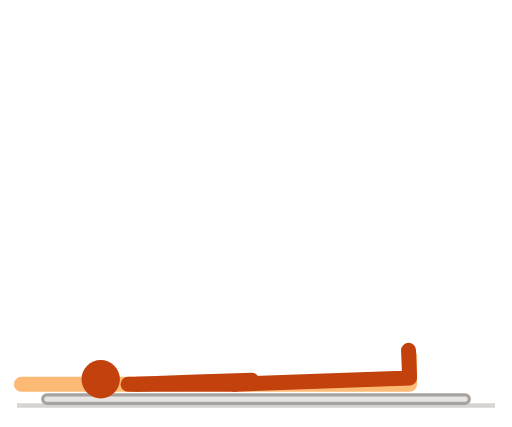
t = 0.00 s
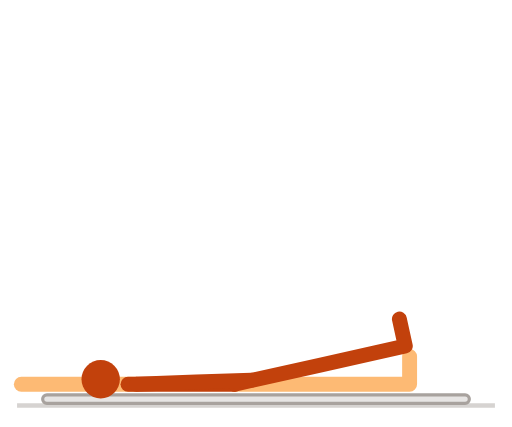
t = 0.30 s
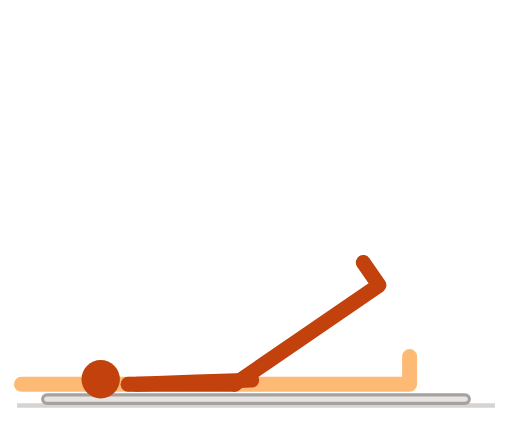
t = 0.60 s
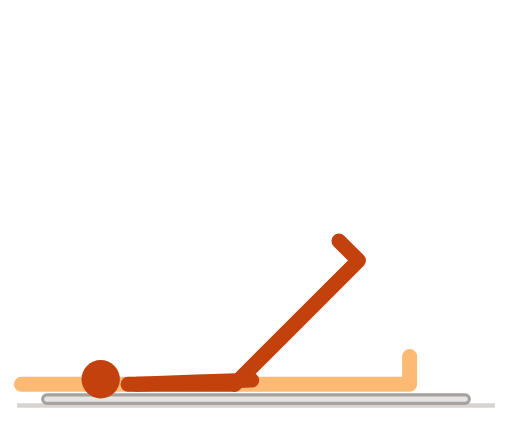
t = 0.89 s
t = 1.20 s: frame unchanged from t = 0.60 s, image omitted
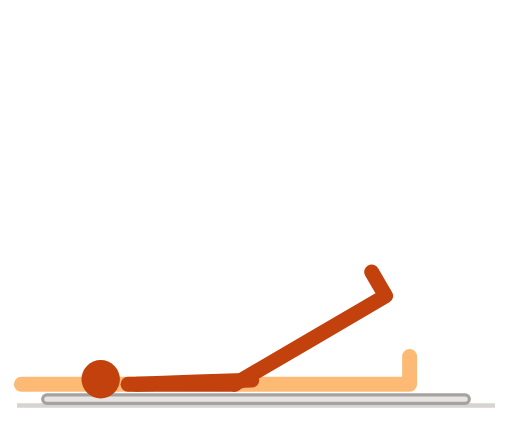
t = 1.26 s

The animated SVG that drew these frames (rendered in a browser with its animation timeline set to each time). Animation: 7 SMIL elements (animate=7); one cycle of 1.80 s, repeats indefinitely.

<svg xmlns="http://www.w3.org/2000/svg" viewBox="0 0 240 200" width="240" height="200" role="img" aria-label="侧卧抬腿（正面）">
<title>侧卧抬腿（正面）</title>
<style>
path{fill:none;stroke-width:7;stroke-linecap:round;stroke-linejoin:round}
.n{stroke:#c2410c}.f{stroke:#fdba74}.h{fill:#c2410c}
.g{stroke:#d6d3d1}.p{stroke:#a8a29e}.b{fill:#e7e5e4;stroke:#a8a29e;stroke-width:1.5}
@media (prefers-color-scheme:dark){.n{stroke:#fb923c}.f{stroke:#9a3412}.h{fill:#fb923c}.g{stroke:#44403c}.p{stroke:#78716c}.b{fill:#292524;stroke:#57534e}}
</style>
<line class="g" x1="8" y1="190" x2="232" y2="190" stroke-width="2"/>
<rect class="b" x="20" y="185" width="200" height="4" rx="2"/><path class="f" d="M110 180L152 180L192 180L192 167"><animate attributeName="d" dur="1.8s" repeatCount="indefinite" values="M110 180L152 180L192 180L192 167;M110 180L152 180L192 180L192 167;M110 180L152 180L192 180L192 167;M110 180L152 180L192 180L192 167;M110 180L152 180L192 180L192 167;M110 180L152 180L192 180L192 167;M110 180L152 180L192 180L192 167;M110 180L152 180L192 180L192 167;M110 180L152 180L192 180L192 167;M110 180L152 180L192 180L192 167;M110 180L152 180L192 180L192 167;M110 180L152 180L192 180L192 167;M110 180L152 180L192 180L192 167;M110 180L152 180L192 180L192 167;M110 180L152 180L192 180L192 167;M110 180L152 180L192 180L192 167;M110 180L152 180L192 180L192 167;M110 180L152 180L192 180L192 167;M110 180L152 180L192 180L192 167;M110 180L152 180L192 180L192 167;M110 180L152 180L192 180L192 167;M110 180L152 180L192 180L192 167;M110 180L152 180L192 180L192 167;M110 180L152 180L192 180L192 167;M110 180L152 180L192 180L192 167;M110 180L152 180L192 180L192 167;M110 180L152 180L192 180L192 167;M110 180L152 180L192 180L192 167;M110 180L152 180L192 180L192 167;M110 180L152 180L192 180L192 167;M110 180L152 180L192 180L192 167;M110 180L152 180L192 180L192 167;M110 180L152 180L192 180L192 167;M110 180L152 180L192 180L192 167;M110 180L152 180L192 180L192 167;M110 180L152 180L192 180L192 167;M110 180L152 180L192 180L192 167;M110 180L152 180L192 180L192 167;M110 180L152 180L192 180L192 167;M110 180L152 180L192 180L192 167;M110 180L152 180L192 180L192 167;M110 180L152 180L192 180L192 167;M110 180L152 180L192 180L192 167;M110 180L152 180L192 180L192 167;M110 180L152 180L192 180L192 167"/></path><path class="f" d="M64 180L36 180L10 180"><animate attributeName="d" dur="1.8s" repeatCount="indefinite" values="M64 180L36 180L10 180;M64 180L36 180L10 180;M64 180L36 180L10 180;M64 180L36 180L10 180;M64 180L36 180L10 180;M64 180L36 180L10 180;M64 180L36 180L10 180;M64 180L36 180L10 180;M64 180L36 180L10 180;M64 180L36 180L10 180;M64 180L36 180L10 180;M64 180L36 180L10 180;M64 180L36 180L10 180;M64 180L36 180L10 180;M64 180L36 180L10 180;M64 180L36 180L10 180;M64 180L36 180L10 180;M64 180L36 180L10 180;M64 180L36 180L10 180;M64 180L36 180L10 180;M64 180L36 180L10 180;M64 180L36 180L10 180;M64 180L36 180L10 180;M64 180L36 180L10 180;M64 180L36 180L10 180;M64 180L36 180L10 180;M64 180L36 180L10 180;M64 180L36 180L10 180;M64 180L36 180L10 180;M64 180L36 180L10 180;M64 180L36 180L10 180;M64 180L36 180L10 180;M64 180L36 180L10 180;M64 180L36 180L10 180;M64 180L36 180L10 180;M64 180L36 180L10 180;M64 180L36 180L10 180;M64 180L36 180L10 180;M64 180L36 180L10 180;M64 180L36 180L10 180;M64 180L36 180L10 180;M64 180L36 180L10 180;M64 180L36 180L10 180;M64 180L36 180L10 180;M64 180L36 180L10 180"/></path><path class="n" d="M110 180L60 180"><animate attributeName="d" dur="1.8s" repeatCount="indefinite" values="M110 180L60 180;M110 180L60 180;M110 180L60 180;M110 180L60 180;M110 180L60 180;M110 180L60 180;M110 180L60 180;M110 180L60 180;M110 180L60 180;M110 180L60 180;M110 180L60 180;M110 180L60 180;M110 180L60 180;M110 180L60 180;M110 180L60 180;M110 180L60 180;M110 180L60 180;M110 180L60 180;M110 180L60 180;M110 180L60 180;M110 180L60 180;M110 180L60 180;M110 180L60 180;M110 180L60 180;M110 180L60 180;M110 180L60 180;M110 180L60 180;M110 180L60 180;M110 180L60 180;M110 180L60 180;M110 180L60 180;M110 180L60 180;M110 180L60 180;M110 180L60 180;M110 180L60 180;M110 180L60 180;M110 180L60 180;M110 180L60 180;M110 180L60 180;M110 180L60 180;M110 180L60 180;M110 180L60 180;M110 180L60 180;M110 180L60 180;M110 180L60 180"/></path><path class="n" d="M110 180L152 178.5L192 177.1L191.5 164.1"><animate attributeName="d" dur="1.8s" repeatCount="indefinite" values="M110 180L152 178.5L192 177.1L191.5 164.1;M110 180L152 178.4L191.9 176.8L191.4 163.8;M110 180L151.9 177.9L191.9 175.9L191.2 162.9;M110 180L151.9 177.1L191.8 174.4L190.9 161.4;M110 180L151.8 176L191.6 172.3L190.4 159.3;M110 180L151.7 174.7L191.3 169.6L189.7 156.8;M110 180L151.4 173.1L190.9 166.6L188.8 153.8;M110 180L151.1 171.4L190.2 163.1L187.6 150.4;M110 180L150.6 169.4L189.4 159.4L186.1 146.8;M110 180L150.1 167.4L188.2 155.4L184.3 143;M110 180L149.4 165.3L186.8 151.4L182.3 139.2;M110 180L148.5 163.3L185.2 147.3L180 135.4;M110 180L147.6 161.2L183.3 143.3L177.5 131.7;M110 180L146.5 159.3L181.3 139.5L174.9 128.2;M110 180L145.4 157.5L179.2 136L172.2 125.1;M110 180L144.4 155.8L177.1 132.8L169.6 122.2;M110 180L143.3 154.4L175 130L167.1 119.7;M110 180L142.3 153.1L173 127.6L164.7 117.6;M110 180L141.4 152.1L171.3 125.6L162.7 115.8;M110 180L140.7 151.3L169.9 124L161 114.5;M110 180L140.1 150.8L168.9 122.9L159.8 113.6;M110 180L139.8 150.4L168.2 122.2L159 113;M110 180L139.7 150.3L168 122L158.8 112.8;M110 180L139.8 150.4L168.2 122.2L159 113;M110 180L140.1 150.8L168.9 122.9L159.8 113.6;M110 180L140.7 151.3L169.9 124L161 114.5;M110 180L141.4 152.1L171.3 125.6L162.7 115.8;M110 180L142.3 153.1L173 127.6L164.7 117.6;M110 180L143.3 154.4L175 130L167.1 119.7;M110 180L144.4 155.8L177.1 132.8L169.6 122.2;M110 180L145.4 157.5L179.2 136L172.2 125.1;M110 180L146.5 159.3L181.3 139.5L174.9 128.2;M110 180L147.6 161.2L183.3 143.3L177.5 131.7;M110 180L148.5 163.3L185.2 147.3L180 135.4;M110 180L149.4 165.3L186.8 151.4L182.3 139.2;M110 180L150.1 167.4L188.2 155.4L184.3 143;M110 180L150.6 169.4L189.4 159.4L186.1 146.8;M110 180L151.1 171.4L190.2 163.1L187.6 150.4;M110 180L151.4 173.1L190.9 166.6L188.8 153.8;M110 180L151.7 174.7L191.3 169.6L189.7 156.8;M110 180L151.8 176L191.6 172.3L190.4 159.3;M110 180L151.9 177.1L191.8 174.4L190.9 161.4;M110 180L151.9 177.9L191.9 175.9L191.2 162.9;M110 180L152 178.4L191.9 176.8L191.4 163.8;M110 180L152 178.5L192 177.1L191.5 164.1"/></path><path class="n" d="M64 180L92 179L118 178.1"><animate attributeName="d" dur="1.8s" repeatCount="indefinite" values="M64 180L92 179L118 178.1;M64 180L92 179L118 178.1;M64 180L92 179L118 178.1;M64 180L92 179L118 178.1;M64 180L92 179L118 178.1;M64 180L92 179L118 178.1;M64 180L92 179L118 178.1;M64 180L92 179L118 178.1;M64 180L92 179L118 178.1;M64 180L92 179L118 178.1;M64 180L92 179L118 178.1;M64 180L92 179L118 178.1;M64 180L92 179L118 178.1;M64 180L92 179L118 178.1;M64 180L92 179L118 178.1;M64 180L92 179L118 178.1;M64 180L92 179L118 178.1;M64 180L92 179L118 178.1;M64 180L92 179L118 178.1;M64 180L92 179L118 178.1;M64 180L92 179L118 178.1;M64 180L92 179L118 178.1;M64 180L92 179L118 178.1;M64 180L92 179L118 178.1;M64 180L92 179L118 178.1;M64 180L92 179L118 178.1;M64 180L92 179L118 178.1;M64 180L92 179L118 178.1;M64 180L92 179L118 178.1;M64 180L92 179L118 178.1;M64 180L92 179L118 178.1;M64 180L92 179L118 178.1;M64 180L92 179L118 178.1;M64 180L92 179L118 178.1;M64 180L92 179L118 178.1;M64 180L92 179L118 178.1;M64 180L92 179L118 178.1;M64 180L92 179L118 178.1;M64 180L92 179L118 178.1;M64 180L92 179L118 178.1;M64 180L92 179L118 178.1;M64 180L92 179L118 178.1;M64 180L92 179L118 178.1;M64 180L92 179L118 178.1;M64 180L92 179L118 178.1"/></path><circle class="h" r="9" cx="47.2" cy="177.7"><animate attributeName="cx" dur="1.8s" repeatCount="indefinite" values="47.2;47.2;47.2;47.2;47.2;47.2;47.2;47.2;47.2;47.2;47.2;47.2;47.2;47.2;47.2;47.2;47.2;47.2;47.2;47.2;47.2;47.2;47.2;47.2;47.2;47.2;47.2;47.2;47.2;47.2;47.2;47.2;47.2;47.2;47.2;47.2;47.2;47.2;47.2;47.2;47.2;47.2;47.2;47.2;47.2"/><animate attributeName="cy" dur="1.8s" repeatCount="indefinite" values="177.7;177.7;177.7;177.7;177.7;177.7;177.7;177.7;177.7;177.7;177.7;177.7;177.7;177.7;177.7;177.7;177.7;177.7;177.7;177.7;177.7;177.7;177.7;177.7;177.7;177.7;177.7;177.7;177.7;177.7;177.7;177.7;177.7;177.7;177.7;177.7;177.7;177.7;177.7;177.7;177.7;177.7;177.7;177.7;177.7"/></circle>
</svg>
